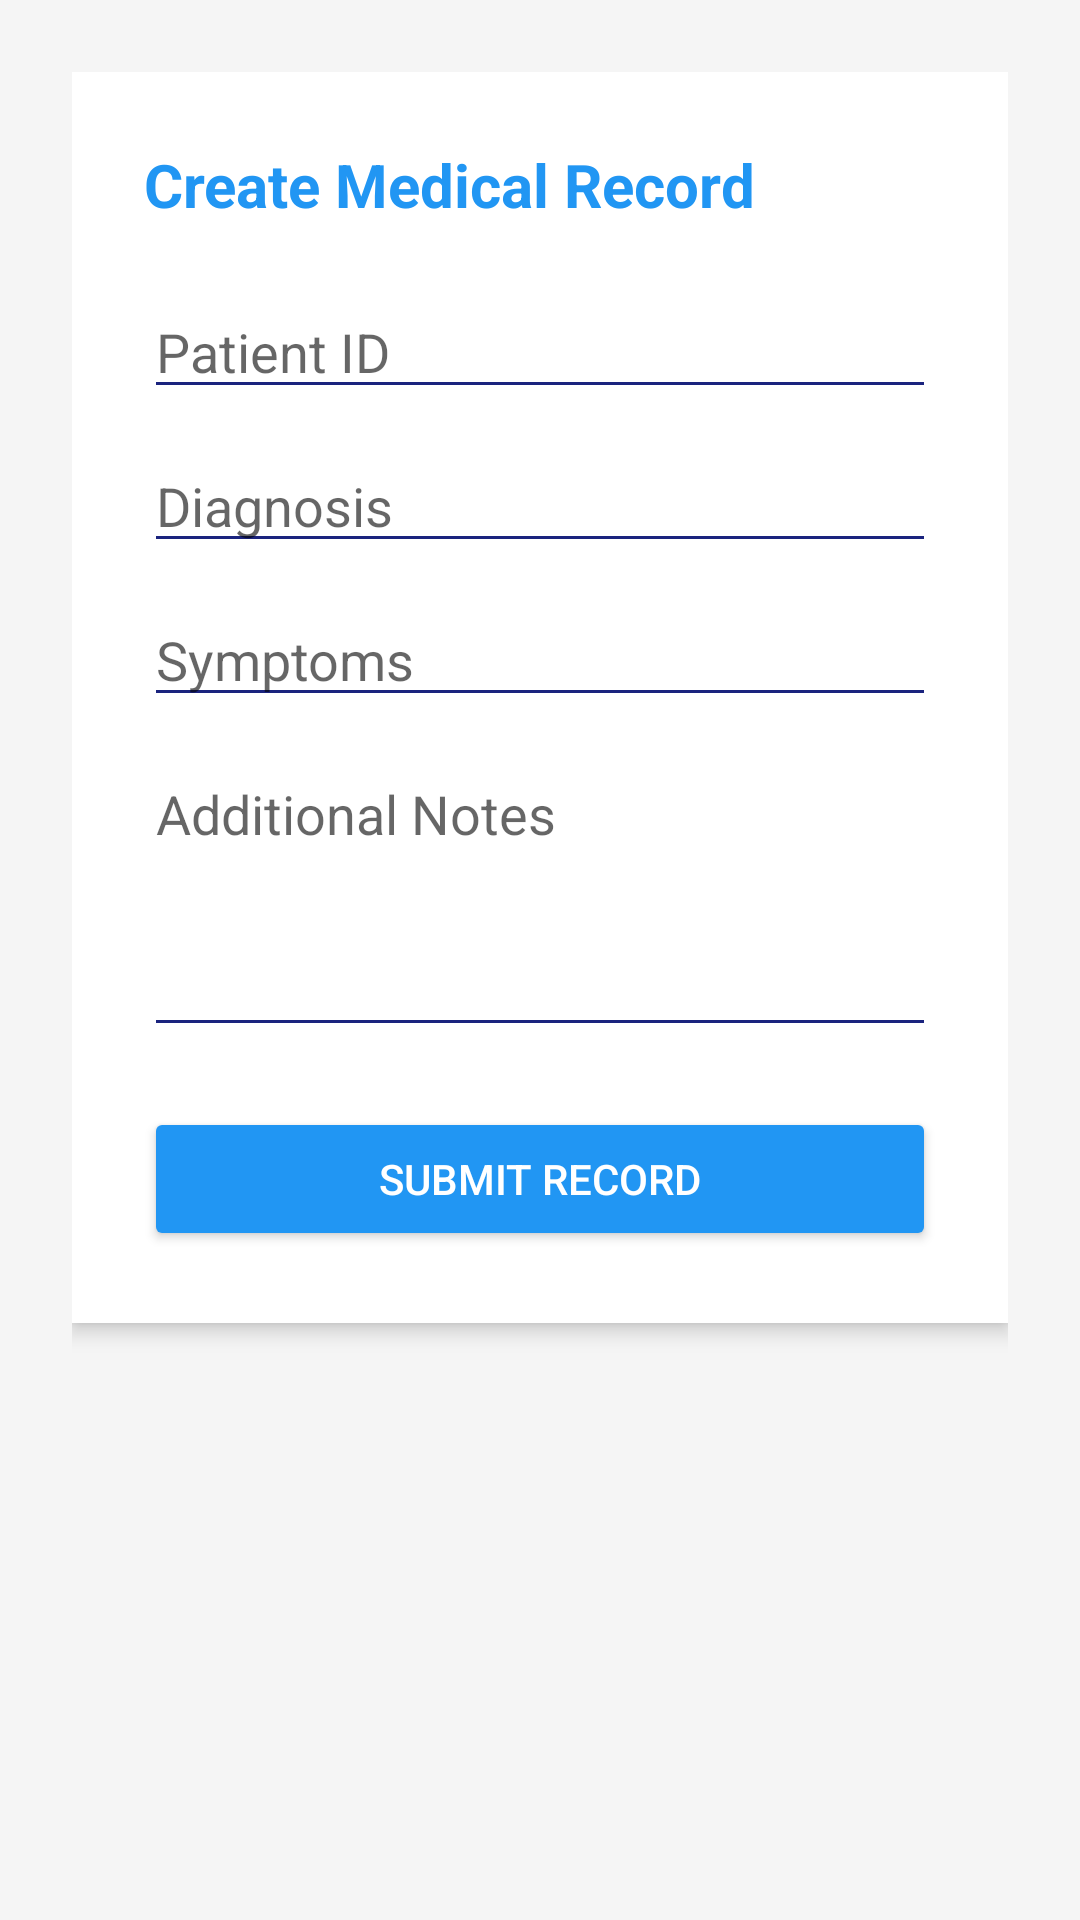

This screen was rendered from an Android layout file. Write that file and the resources it references.
<!-- AndroidManifest.xml: application theme Theme.CPC -->
<!-- res/layout/activity_medical_record.xml -->
<?xml version="1.0" encoding="utf-8"?>
<ScrollView xmlns:android="http://schemas.android.com/apk/res/android"
    android:layout_width="match_parent"
    android:layout_height="match_parent"
    android:padding="24dp"
    android:background="@color/light_gray">

    <LinearLayout
        android:layout_width="match_parent"
        android:layout_height="wrap_content"
        android:orientation="vertical"
        android:background="@android:color/white"
        android:padding="24dp"
        android:elevation="4dp"
        android:layout_gravity="center_horizontal">

        <TextView
            android:layout_width="wrap_content"
            android:layout_height="wrap_content"
            android:text="Create Medical Record"
            android:textSize="20sp"
            android:textStyle="bold"
            android:textColor="@color/primary"
            android:layout_marginBottom="20dp"/>

        <EditText
            android:id="@+id/et_patient_id"
            android:layout_width="match_parent"
            android:layout_height="wrap_content"
            android:hint="Patient ID"
            android:inputType="number"
            android:backgroundTint="@color/primary_dark"/>

        <EditText
            android:id="@+id/et_diagnosis"
            android:layout_width="match_parent"
            android:layout_height="wrap_content"
            android:hint="Diagnosis"
            android:layout_marginTop="10dp"
            android:backgroundTint="@color/primary_dark"/>

        <EditText
            android:id="@+id/et_symptoms"
            android:layout_width="match_parent"
            android:layout_height="wrap_content"
            android:hint="Symptoms"
            android:layout_marginTop="10dp"
            android:backgroundTint="@color/primary_dark"/>

        <EditText
            android:id="@+id/et_notes"
            android:layout_width="match_parent"
            android:layout_height="100dp"
            android:hint="Additional Notes"
            android:gravity="top"
            android:inputType="textMultiLine"
            android:layout_marginTop="10dp"
            android:backgroundTint="@color/primary_dark"/>

        <Button
            android:layout_width="match_parent"
            android:layout_height="wrap_content"
            android:text="Submit Record"
            android:layout_marginTop="20dp"
            android:onClick="submitMedicalRecord"
            android:backgroundTint="@color/blue"
            android:textColor="@android:color/white"/>
    </LinearLayout>
</ScrollView>
<!-- resources referenced by this layout -->
<resources>
  <color name="blue">#2196F3</color>
  <color name="light_gray">#F5F5F5</color>
  <color name="primary">#2196F3</color>
  <color name="primary_dark">#1A237E</color>
  <style name="Theme.CPC" parent="Theme.MaterialComponents.DayNight.DarkActionBar">
          
          <item name="colorPrimary">@color/purple_500</item>
          <item name="colorPrimaryVariant">@color/purple_700</item>
          <item name="colorOnPrimary">@color/white</item>
          
          <item name="colorSecondary">@color/teal_200</item>
          <item name="colorSecondaryVariant">@color/teal_700</item>
          <item name="colorOnSecondary">@color/black</item>
          
          <item name="android:statusBarColor">?attr/colorPrimaryVariant</item>
          
      </style>
  <color name="purple_500">#FF6200EE</color>
  <color name="purple_700">#FF3700B3</color>
  <color name="white">#FFFFFFFF</color>
  <color name="teal_200">#FF03DAC5</color>
  <color name="teal_700">#FF018786</color>
  <color name="black">#FF000000</color>
</resources>
